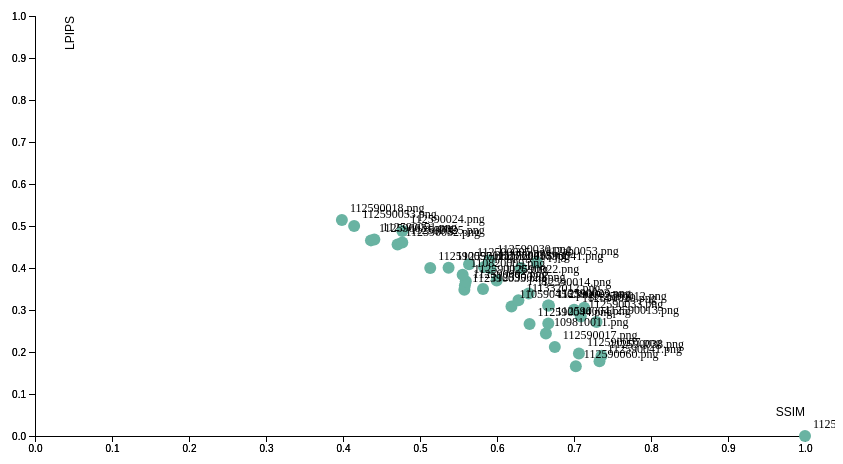
D3 v5 page, settled after 360 driven frames (6 s of simulated time); the page loaded 1 data file(s).


        // 设定SVG大小
        var margin = {top: 10, right: 30, bottom: 30, left: 60},
            width = 860 - margin.left - margin.right,
            height = 460 - margin.top - margin.bottom;

        // 添加SVG到body
        var svg = d3.select("body").append("svg")
            .attr("width", width + margin.left + margin.right)
            .attr("height", height + margin.top + margin.bottom)
            .append("g")
            .attr("transform", "translate(" + margin.left + "," + margin.top + ")");

        // 加载CSV数据
        d3.csv("li.csv").then(function(data) {

            // 设置X轴比例尺
            var x = d3.scaleLinear()
                .domain([0, 1]) // ssim
                .range([ 0, width ]);
            svg.append("g")
                .attr("transform", "translate(0," + height + ")")
                .call(d3.axisBottom(x));

            svg.append("g")
                .attr("transform", "translate(0," + height + ")")
                .call(d3.axisBottom(x))
            // 添加X軸標籤
            .append("text")
                .attr("class", "axis-label")
                .attr("x", width) // 將標籤放置在軸的末端
                .attr("y", -20) // 在X軸線下方一點的位置
                .style("text-anchor", "end") // 文本對齊方式
                .text("SSIM");

            // 设置Y轴比例尺
            var y = d3.scaleLinear()
                .domain([0, 1]) // lpips
                .range([ height, 0]);
            svg.append("g")
                .call(d3.axisLeft(y));

            // 添加Y軸以及標籤
            svg.append("g")
                .call(d3.axisLeft(y))
            // 添加Y軸標籤
            .append("text")
                .attr("class", "axis-label")
                .attr("transform", "rotate(-90)") // 旋轉標籤
                .attr("y", 30) // 在Y軸線左方一點的位置
                .attr("dy", ".71em") // 微調位置
                .style("text-anchor", "end") // 文本對齊方式
                .text("LPIPS");

            var filteredData = data.filter(function(d) {
                return d.SSIM >= 0 && d.SSIM <=1 && d.LPIPS >=0 && d.LPIPS <= 1;
            });

            // 创建散点
            svg.append('g')
                .selectAll("dot")
                .data(filteredData)
                .enter()
                .append("circle")
                  .attr("cx", function (d) { return x(d.SSIM); } )
                  .attr("cy", function (d) { return y(d.LPIPS); } )
                  .attr("r", 6)
                  .style("fill", "#69b3a2")
            svg.append('g')
                .selectAll("text")
                .data(filteredData)
                .enter()
                .append("text")
                  .attr("x", function (d) { return x(d.SSIM) + 8; }) // 右側偏移
                  .attr("y", function (d) { return y(d.LPIPS) - 8; }) // 上方偏移
                  .text(function(d) { return d.Student; }) // 顯示學號
                  .attr("font-size", "12px")
                  .attr("fill", "black")
                  .style("text-anchor", "start"); // 確保標籤從左側開始
                        // 创建工具提示
                        var tooltip = d3.select("body").append("div")
                            .attr("id", "tooltip")
                            .style("opacity", 0);


            svg.selectAll("circle")
                .on("mouseover", function(d) {
                    tooltip.transition()
                        .duration(200)
                        .style("opacity", .9);
                    tooltip.html("<img src='word/" + d.Student + "' alt='Handwriting' width='120' height='120'>")
                        .style("left", (d3.event.pageX) + "px")
                        .style("top", (d3.event.pageY - 28) + "px");
                })
                .on("mouseout", function(d) {
                    tooltip.transition()
                        .duration(500)
                        .style("opacity", 0);
                });
        });

    

### data: li.csv
Student, LPIPS, SSIM
112590036.png, 0.0, 1.0
112590060.png, 0.1659, 0.7024
112590041.png, 0.1778, 0.7331
112590038.png, 0.191, 0.7357
112590007.png, 0.1963, 0.7064
112590017.png, 0.2121, 0.6751
109810011.png, 0.2438, 0.6635
112590044.png, 0.2669, 0.6423
112590004.png, 0.2679, 0.6666
112590013.png, 0.2716, 0.7293
112590033.png, 0.2846, 0.7088
112590029.png, 0.3006, 0.7001
112590012.png, 0.3056, 0.7132
110590456.png, 0.3084, 0.6188
112590009.png, 0.3105, 0.6675
112590023.png, 0.3108, 0.6664
111332012.png, 0.323, 0.6278
112590014.png, 0.3392, 0.6411
112590035.png, 0.3483, 0.5576
112590020.png, 0.3499, 0.5818
112590003.png, 0.3582, 0.5583
112590026.png, 0.3684, 0.5595
112590022.png, 0.3701, 0.5996
110820009.png, 0.3837, 0.5554
111820017.jpg, 0.3992, 0.5913
112590057.png, 0.4002, 0.5133
110590041.png, 0.4002, 0.6309
112590021.png, 0.4006, 0.5371
113378043.png, 0.4022, 0.583
112590005.png, 0.4087, 0.5637
112ab0053.png, 0.4129, 0.6518
112590030.png, 0.4177, 0.59
112590052.png, 0.456, 0.4709
112590025.png, 0.4609, 0.477
112590031.png, 0.4658, 0.4363
112590051.png, 0.4679, 0.4407
112590024.png, 0.4881, 0.477
112590053.png, 0.5002, 0.4145
112590018.png, 0.514, 0.3986